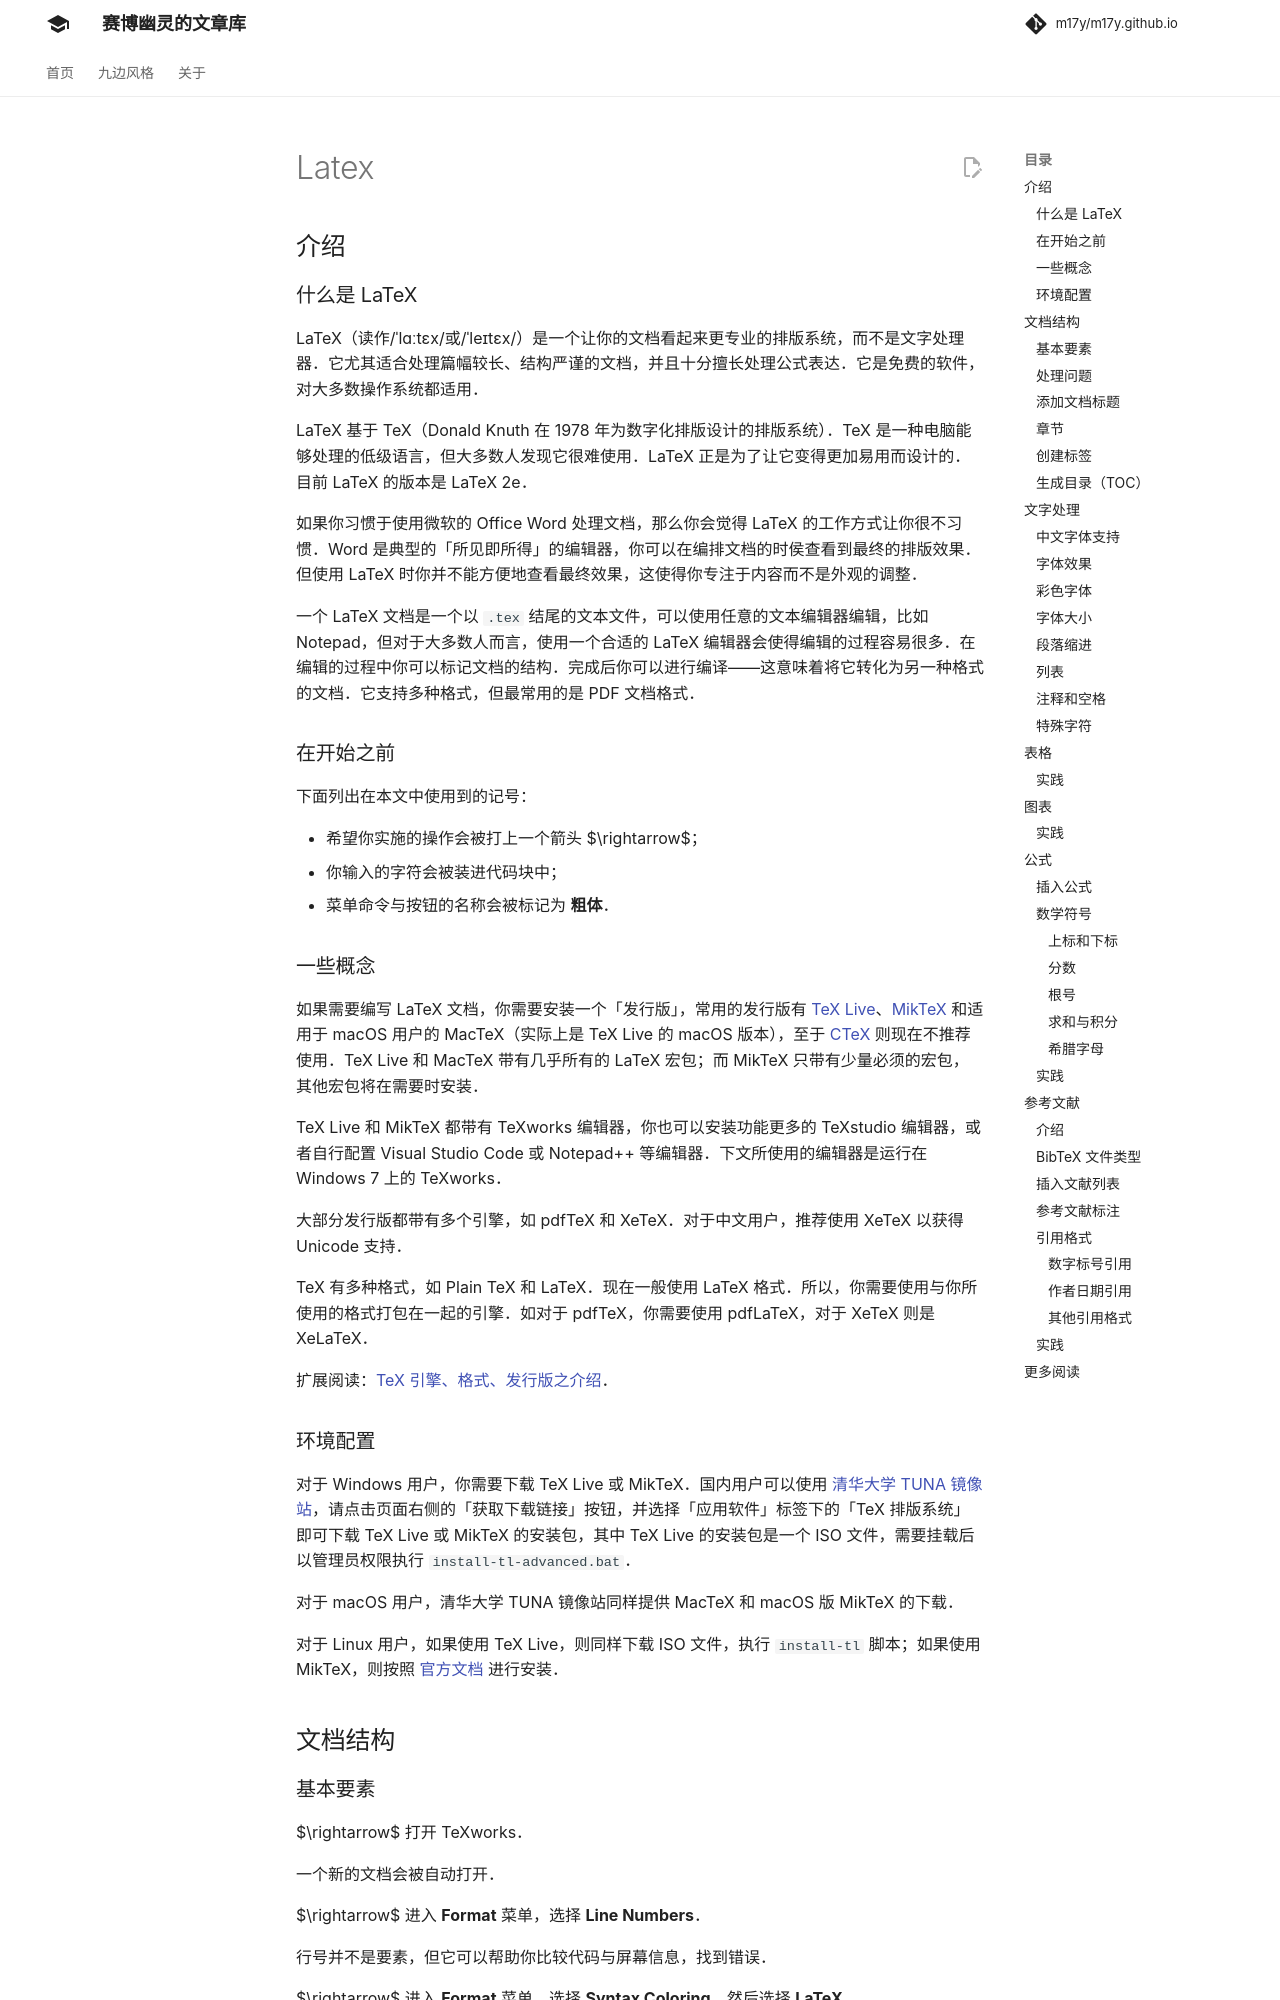

repository: m17y/m17y.github.io · page: tools/latex/index.html · generator: mkdocs

## 介绍

### 什么是 LaTeX

LaTeX（读作/ˈlɑːtɛx/或/ˈleɪtɛx/）是一个让你的文档看起来更专业的排版系统，而不是文字处理器。它尤其适合处理篇幅较长、结构严谨的文档，并且十分擅长处理公式表达。它是免费的软件，对大多数操作系统都适用。

LaTeX 基于 TeX（Donald Knuth 在 1978 年为数字化排版设计的排版系统）。TeX 是一种电脑能够处理的低级语言，但大多数人发现它很难使用。LaTeX 正是为了让它变得更加易用而设计的。目前 LaTeX 的版本是 LaTeX 2e。

如果你习惯于使用微软的 Office Word 处理文档，那么你会觉得 LaTeX 的工作方式让你很不习惯。Word 是典型的「所见即所得」的编辑器，你可以在编排文档的时侯查看到最终的排版效果。但使用 LaTeX 时你并不能方便地查看最终效果，这使得你专注于内容而不是外观的调整。

一个 LaTeX 文档是一个以 `.tex` 结尾的文本文件，可以使用任意的文本编辑器编辑，比如 Notepad，但对于大多数人而言，使用一个合适的 LaTeX 编辑器会使得编辑的过程容易很多。在编辑的过程中你可以标记文档的结构。完成后你可以进行编译——这意味着将它转化为另一种格式的文档。它支持多种格式，但最常用的是 PDF 文档格式。

### 在开始之前

下面列出在本文中使用到的记号：

-   希望你实施的操作会被打上一个箭头 $\rightarrow$；
-   你输入的字符会被装进代码块中；
-   菜单命令与按钮的名称会被标记为 **粗体**。

### 一些概念

如果需要编写 LaTeX 文档，你需要安装一个「发行版」，常用的发行版有 [TeX Live](http://tug.org/texlive/)、[MikTeX](https://miktex.org/) 和适用于 macOS 用户的 MacTeX（实际上是 TeX Live 的 macOS 版本），至于 [CTeX](http://www.ctex.org/) 则现在不推荐使用。TeX Live 和 MacTeX 带有几乎所有的 LaTeX 宏包；而 MikTeX 只带有少量必须的宏包，其他宏包将在需要时安装。

TeX Live 和 MikTeX 都带有 TeXworks 编辑器，你也可以安装功能更多的 TeXstudio 编辑器，或者自行配置 Visual Studio Code 或 Notepad++ 等编辑器。下文所使用的编辑器是运行在 Windows 7 上的 TeXworks。

大部分发行版都带有多个引擎，如 pdfTeX 和 XeTeX。对于中文用户，推荐使用 XeTeX 以获得 Unicode 支持。

TeX 有多种格式，如 Plain TeX 和 LaTeX。现在一般使用 LaTeX 格式。所以，你需要使用与你所使用的格式打包在一起的引擎。如对于 pdfTeX，你需要使用 pdfLaTeX，对于 XeTeX 则是 XeLaTeX。

扩展阅读：[TeX 引擎、格式、发行版之介绍](https://liam.page/2018/11/26/introduction-to-TeX-engine-format-and-distribution/)。
